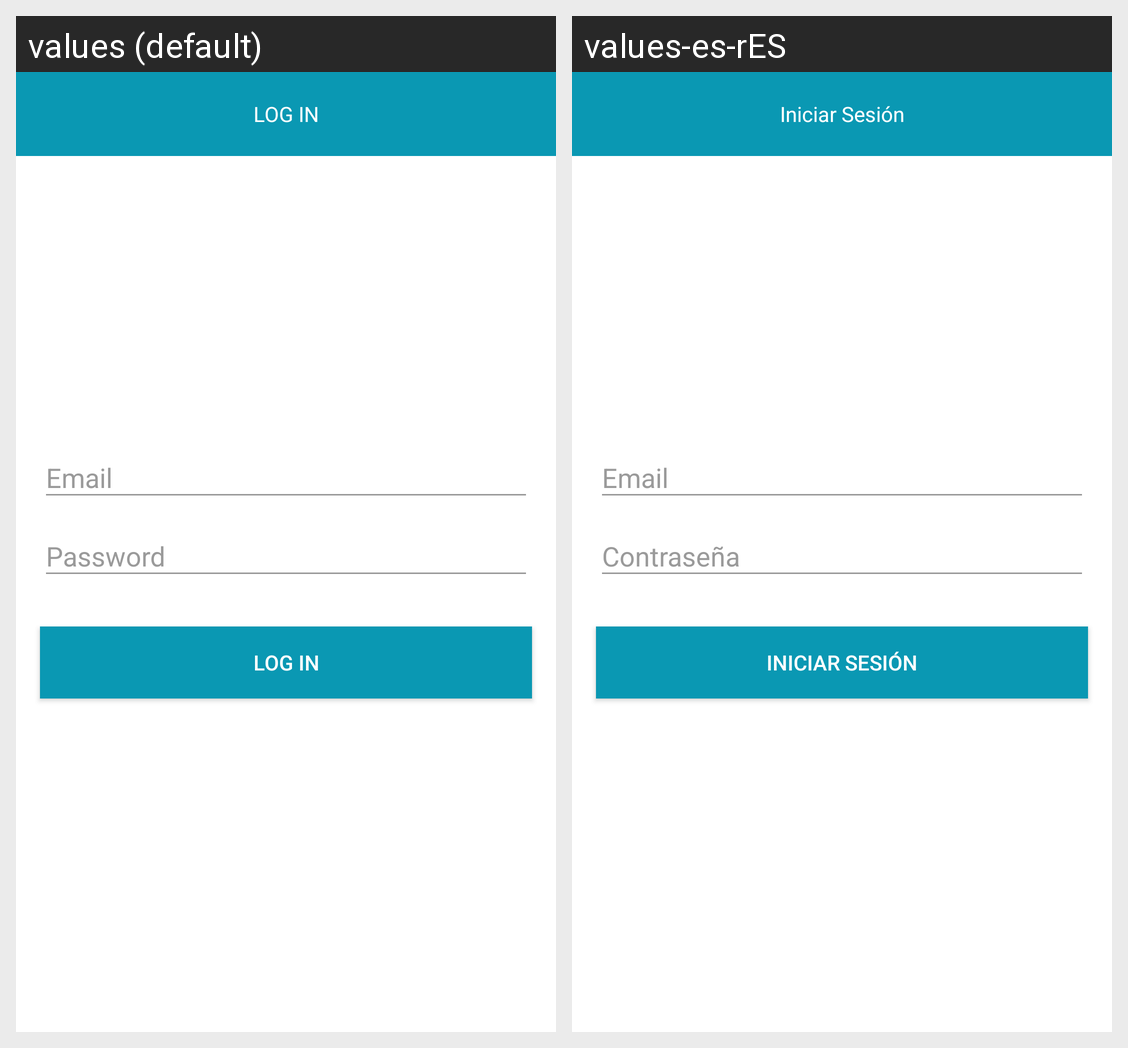

Translations of the strings shown on this Android screen, per locale in the grid:
Android screen res/layout/activity_login.xml rendered under 2 locales, left to right: values (default), values-es-rES. Device: Nexus 5 (rendered at 1080×1920; each locale shown at half size, 540×960, under a caption strip naming it); theme AppTheme.
Strings drawn on this screen, with the default value and each locale's value (text and hints the layout hard-codes, and strings that could not be matched under every locale, appear in the picture but are not listed):

login
  values: LOG IN
  values-es-rES: Iniciar Sesión

email
  values: Email
  values-es-rES: Email

password
  values: Password
  values-es-rES: Contraseña
